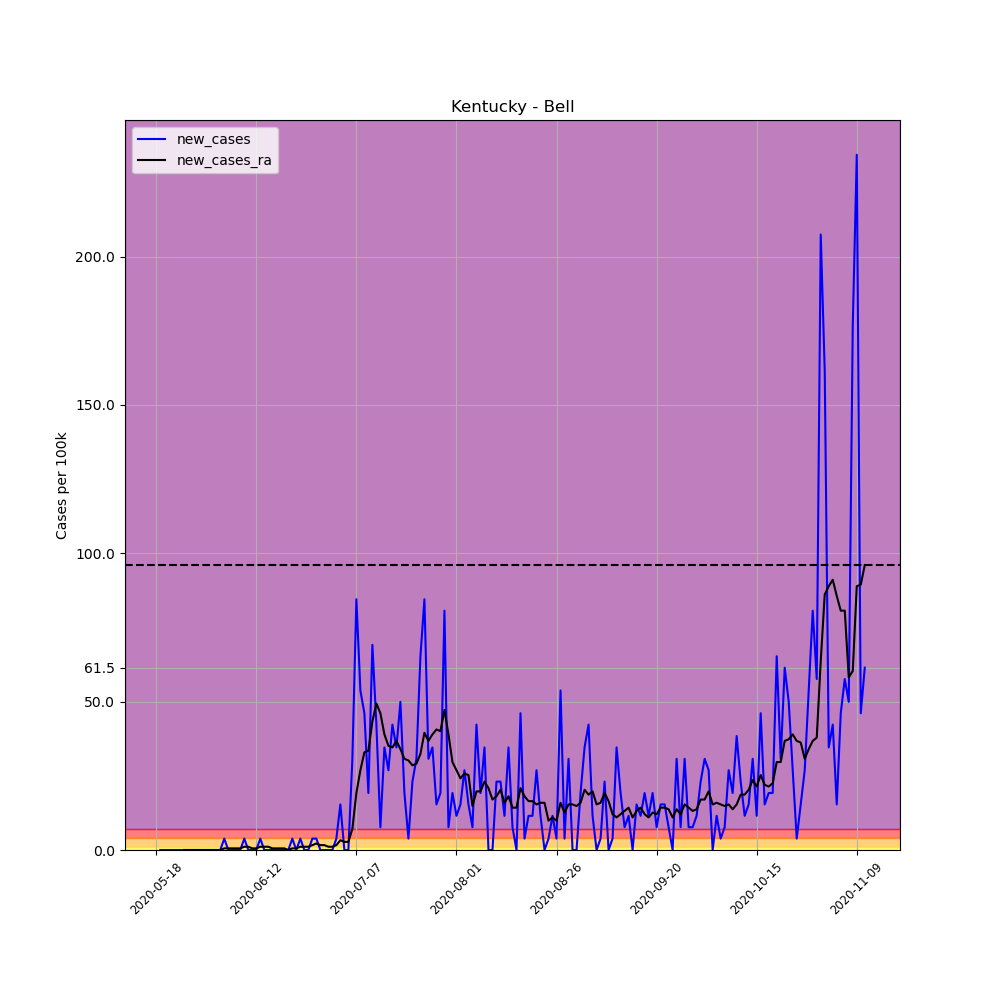

Values plotted in this chart, from the file beside it:
, date, county, state, fips, cases, deaths, COUNTY, STNAME, CTYNAME, POPESTIMATE2019, per_100k, per_100k_ra, new_cases, new_cases_ra
668429, 2020-05-18, Bell, Kentucky, 21013, 1, 0, 13, Kentucky, Bell, 26032, 3.841, , , 
668430, 2020-05-19, Bell, Kentucky, 21013, 1, 0, 13, Kentucky, Bell, 26032, 3.841, , 0.0, 
668431, 2020-05-20, Bell, Kentucky, 21013, 1, 0, 13, Kentucky, Bell, 26032, 3.841, , 0.0, 
668432, 2020-05-21, Bell, Kentucky, 21013, 1, 0, 13, Kentucky, Bell, 26032, 3.841, , 0.0, 
668433, 2020-05-22, Bell, Kentucky, 21013, 1, 0, 13, Kentucky, Bell, 26032, 3.841, , 0.0, 
668434, 2020-05-23, Bell, Kentucky, 21013, 1, 0, 13, Kentucky, Bell, 26032, 3.841, , 0.0, 
668435, 2020-05-24, Bell, Kentucky, 21013, 1, 0, 13, Kentucky, Bell, 26032, 3.841, 3.841, 0.0, 
668436, 2020-05-25, Bell, Kentucky, 21013, 1, 0, 13, Kentucky, Bell, 26032, 3.841, 3.841, 0.0, 0.0
668437, 2020-05-26, Bell, Kentucky, 21013, 1, 0, 13, Kentucky, Bell, 26032, 3.841, 3.841, 0.0, 0.0
668438, 2020-05-27, Bell, Kentucky, 21013, 1, 0, 13, Kentucky, Bell, 26032, 3.841, 3.841, 0.0, 0.0
668439, 2020-05-28, Bell, Kentucky, 21013, 1, 0, 13, Kentucky, Bell, 26032, 3.841, 3.841, 0.0, 0.0
668440, 2020-05-29, Bell, Kentucky, 21013, 1, 0, 13, Kentucky, Bell, 26032, 3.841, 3.841, 0.0, 0.0
668441, 2020-05-30, Bell, Kentucky, 21013, 1, 0, 13, Kentucky, Bell, 26032, 3.841, 3.841, 0.0, 0.0
668442, 2020-05-31, Bell, Kentucky, 21013, 1, 0, 13, Kentucky, Bell, 26032, 3.841, 3.841, 0.0, 0.0
668443, 2020-06-01, Bell, Kentucky, 21013, 1, 0, 13, Kentucky, Bell, 26032, 3.841, 3.841, 0.0, 0.0
668444, 2020-06-02, Bell, Kentucky, 21013, 1, 0, 13, Kentucky, Bell, 26032, 3.841, 3.841, 0.0, 0.0
668445, 2020-06-03, Bell, Kentucky, 21013, 1, 0, 13, Kentucky, Bell, 26032, 3.841, 3.841, 0.0, 0.0
668446, 2020-06-04, Bell, Kentucky, 21013, 2, 0, 13, Kentucky, Bell, 26032, 7.683, 4.39, 3.841, 0.5488
668447, 2020-06-05, Bell, Kentucky, 21013, 2, 0, 13, Kentucky, Bell, 26032, 7.683, 4.939, 0.0, 0.5488
668448, 2020-06-06, Bell, Kentucky, 21013, 2, 0, 13, Kentucky, Bell, 26032, 7.683, 5.488, 0.0, 0.5488
668449, 2020-06-07, Bell, Kentucky, 21013, 2, 0, 13, Kentucky, Bell, 26032, 7.683, 6.037, 0.0, 0.5488
668450, 2020-06-08, Bell, Kentucky, 21013, 2, 0, 13, Kentucky, Bell, 26032, 7.683, 6.585, 0.0, 0.5488
668451, 2020-06-09, Bell, Kentucky, 21013, 3, 0, 13, Kentucky, Bell, 26032, 11.52, 7.683, 3.841, 1.098
668452, 2020-06-10, Bell, Kentucky, 21013, 3, 0, 13, Kentucky, Bell, 26032, 11.52, 8.78, 0.0, 1.098
668453, 2020-06-11, Bell, Kentucky, 21013, 3, 0, 13, Kentucky, Bell, 26032, 11.52, 9.329, 0.0, 0.5488
668454, 2020-06-12, Bell, Kentucky, 21013, 3, 0, 13, Kentucky, Bell, 26032, 11.52, 9.878, 0.0, 0.5488
668455, 2020-06-13, Bell, Kentucky, 21013, 4, 0, 13, Kentucky, Bell, 26032, 15.37, 10.98, 3.841, 1.098
668456, 2020-06-14, Bell, Kentucky, 21013, 4, 0, 13, Kentucky, Bell, 26032, 15.37, 12.07, 0.0, 1.098
668457, 2020-06-15, Bell, Kentucky, 21013, 4, 0, 13, Kentucky, Bell, 26032, 15.37, 13.17, 0.0, 1.098
668458, 2020-06-16, Bell, Kentucky, 21013, 4, 0, 13, Kentucky, Bell, 26032, 15.37, 13.72, 0.0, 0.5488
668459, 2020-06-17, Bell, Kentucky, 21013, 4, 0, 13, Kentucky, Bell, 26032, 15.37, 14.27, 0.0, 0.5488
668460, 2020-06-18, Bell, Kentucky, 21013, 4, 0, 13, Kentucky, Bell, 26032, 15.37, 14.82, 0.0, 0.5488
668461, 2020-06-19, Bell, Kentucky, 21013, 4, 0, 13, Kentucky, Bell, 26032, 15.37, 15.37, 0.0, 0.5488
668462, 2020-06-20, Bell, Kentucky, 21013, 4, 0, 13, Kentucky, Bell, 26032, 15.37, 15.37, 0.0, 0.0
668463, 2020-06-21, Bell, Kentucky, 21013, 5, 0, 13, Kentucky, Bell, 26032, 19.21, 15.91, 3.841, 0.5488
668464, 2020-06-22, Bell, Kentucky, 21013, 5, 0, 13, Kentucky, Bell, 26032, 19.21, 16.46, 0.0, 0.5488
668465, 2020-06-23, Bell, Kentucky, 21013, 6, 0, 13, Kentucky, Bell, 26032, 23.05, 17.56, 3.841, 1.098
668466, 2020-06-24, Bell, Kentucky, 21013, 6, 0, 13, Kentucky, Bell, 26032, 23.05, 18.66, 0.0, 1.098
668467, 2020-06-25, Bell, Kentucky, 21013, 6, 0, 13, Kentucky, Bell, 26032, 23.05, 19.76, 0.0, 1.098
668468, 2020-06-26, Bell, Kentucky, 21013, 7, 0, 13, Kentucky, Bell, 26032, 26.89, 21.4, 3.841, 1.646
668469, 2020-06-27, Bell, Kentucky, 21013, 8, 0, 13, Kentucky, Bell, 26032, 30.73, 23.6, 3.841, 2.195
668470, 2020-06-28, Bell, Kentucky, 21013, 8, 0, 13, Kentucky, Bell, 26032, 30.73, 25.24, 0.0, 1.646
668471, 2020-06-29, Bell, Kentucky, 21013, 8, 0, 13, Kentucky, Bell, 26032, 30.73, 26.89, 0.0, 1.646
668472, 2020-06-30, Bell, Kentucky, 21013, 8, 0, 13, Kentucky, Bell, 26032, 30.73, 27.99, 0.0, 1.098
668473, 2020-07-01, Bell, Kentucky, 21013, 8, 0, 13, Kentucky, Bell, 26032, 30.73, 29.09, 0.0, 1.098
668474, 2020-07-02, Bell, Kentucky, 21013, 9, 0, 13, Kentucky, Bell, 26032, 34.57, 30.73, 3.841, 1.646
668475, 2020-07-03, Bell, Kentucky, 21013, 13, 0, 13, Kentucky, Bell, 26032, 49.94, 34.02, 15.37, 3.293
668476, 2020-07-04, Bell, Kentucky, 21013, 13, 0, 13, Kentucky, Bell, 26032, 49.94, 36.77, 0.0, 2.744
668477, 2020-07-05, Bell, Kentucky, 21013, 13, 0, 13, Kentucky, Bell, 26032, 49.94, 39.51, 0.0, 2.744
668478, 2020-07-06, Bell, Kentucky, 21013, 21, 0, 13, Kentucky, Bell, 26032, 80.67, 46.65, 30.73, 7.134
668479, 2020-07-07, Bell, Kentucky, 21013, 43, 0, 13, Kentucky, Bell, 26032, 165.2, 65.85, 84.51, 19.21
668480, 2020-07-08, Bell, Kentucky, 21013, 57, 0, 13, Kentucky, Bell, 26032, 219, 92.74, 53.78, 26.89
668481, 2020-07-09, Bell, Kentucky, 21013, 69, 0, 13, Kentucky, Bell, 26032, 265.1, 125.7, 46.1, 32.93
668482, 2020-07-10, Bell, Kentucky, 21013, 74, 0, 13, Kentucky, Bell, 26032, 284.3, 159.1, 19.21, 33.48
668483, 2020-07-11, Bell, Kentucky, 21013, 92, 0, 13, Kentucky, Bell, 26032, 353.4, 202.5, 69.15, 43.35
668484, 2020-07-12, Bell, Kentucky, 21013, 103, 0, 13, Kentucky, Bell, 26032, 395.7, 251.9, 42.26, 49.39
668485, 2020-07-13, Bell, Kentucky, 21013, 105, 0, 13, Kentucky, Bell, 26032, 403.3, 298, 7.683, 46.1
668486, 2020-07-14, Bell, Kentucky, 21013, 114, 0, 13, Kentucky, Bell, 26032, 437.9, 336.9, 34.57, 38.96
668487, 2020-07-15, Bell, Kentucky, 21013, 121, 0, 13, Kentucky, Bell, 26032, 464.8, 372.1, 26.89, 35.12
668488, 2020-07-16, Bell, Kentucky, 21013, 132, 0, 13, Kentucky, Bell, 26032, 507.1, 406.6, 42.26, 34.57
... 118 more rows
